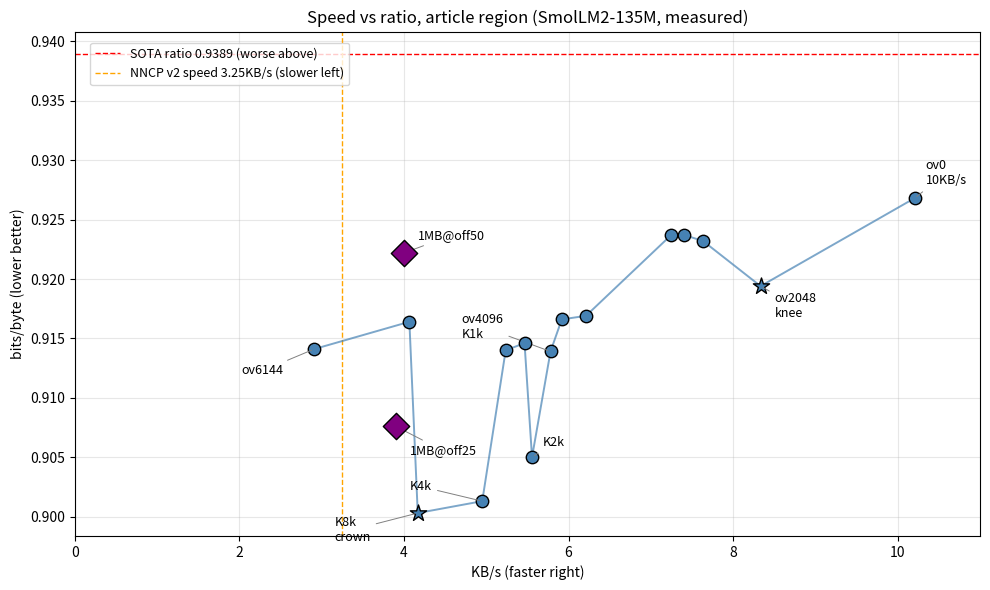
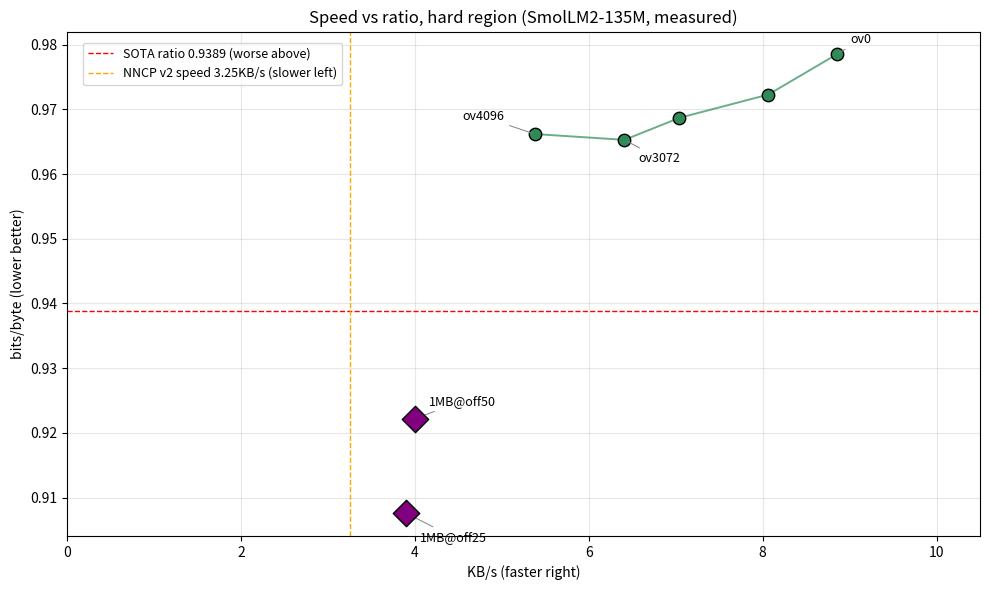

These figures' Python source, in order:
"""Pareto frontier: speed vs ratio (measured, 100KB slices).

Run from repo root: python tools/pareto_plot.py  (CPU only)
Output: pareto.png (repo root, referenced by README)
X axis is KB/s so 1MB runs are directly comparable.
"""
import matplotlib

matplotlib.use("Agg")
import matplotlib.pyplot as plt

# (label, KB/s, bpb). All 100KB slices verified (220-ish lossless each).
# off50 = representative article region; off75 = hard region.
OFF50 = [
    ("K8k\ncrown", 100 / 24.0, 0.9003),
    ("K4k", 100 / 20.2, 0.9013),
    ("K2k", 100 / 18.0, 0.9050),
    ("ov4096\nK1k", 100 / 17.3, 0.9139),
    ("BC7", 100 / 19.1, 0.9140),
    ("ov6144", 100 / 34.4, 0.9141),
    ("TRI0", 100 / 18.3, 0.9146),
    ("ov5120", 100 / 24.6, 0.9164),
    ("ov3072", 100 / 16.9, 0.9166),
    ("ov2560", 100 / 16.1, 0.9169),
    ("ov2048\nknee", 100 / 12.0, 0.9194),
    ("ov1536", 100 / 13.8, 0.9237),
    ("ov512", 100 / 13.1, 0.9232),
    ("ov1024", 100 / 13.5, 0.9237),
    ("ov0\n10KB/s", 100 / 9.8, 0.9268),
]
OFF75 = [
    ("ov4096", 100 / 18.6, 0.9662),
    ("ov3072", 100 / 15.6, 0.9653),
    ("ov2048", 100 / 14.2, 0.9687),
    ("ov1024", 100 / 12.4, 0.9723),
    ("ov0", 100 / 11.3, 0.9785),
]
# 1MB flagships (KB/s comparable on this axis)
MB1 = [
    ("1MB@off50", 1024 / 256.0, 0.9222),
    ("1MB@off25", 1024 / 262.7, 0.9076),
]
SOTA_BPB = 0.9389          # Nacrith paper, full file
NNCP_KBS = 3.25            # NNCP v2 reference speed


def _base(title):
    fig, ax = plt.subplots(figsize=(10, 6))
    ax.axhline(SOTA_BPB, color="red", linestyle="--", linewidth=1,
               label="SOTA ratio 0.9389 (worse above)")
    ax.axvline(NNCP_KBS, color="orange", linestyle="--", linewidth=1,
               label="NNCP v2 speed 3.25KB/s (slower left)")
    ax.set_xlabel("KB/s (faster right)")
    ax.set_ylabel("bits/byte (lower better)")
    ax.set_title(title)
    ax.legend(loc="upper left", bbox_to_anchor=(0.01, 0.99), fontsize=9)
    ax.grid(True, alpha=0.3)
    return fig, ax


def _anno(ax, lab, x, y, dx, dy):
    ax.annotate(lab, (x, y), textcoords="offset points", xytext=(dx, dy),
                fontsize=9,
                arrowprops=dict(arrowstyle="-", color="gray", lw=0.7,
                                shrinkB=2))


def _dots(ax, pts, color, show, offsets):
    xs = [p[1] for p in pts]
    ys = [p[2] for p in pts]
    order = sorted(range(len(pts)), key=lambda i: pts[i][1])
    ax.plot([xs[i] for i in order], [ys[i] for i in order],
            color=color, linewidth=1.4, alpha=0.7)
    for lab, x, y in pts:
        star = lab.endswith("crown") or lab.endswith("knee")
        ax.scatter([x], [y], s=150 if star else 80,
                   marker="*" if star else "o", color=color,
                   edgecolors="black", zorder=3)
        if lab in show:
            _anno(ax, lab, x, y, *offsets.get(lab, (8, 8)))


def _diamonds(ax):
    for lab, x, y in MB1:
        ax.scatter([x], [y], s=180, marker="D", color="purple",
                   edgecolors="black", zorder=4)
        _anno(ax, lab, x, y, 10, 10 if "off50" in lab else -20)


# ---- plot 1: off50 frontier ----
fig, ax = _base("Speed vs ratio, article region (SmolLM2-135M, measured)")
_dots(ax, OFF50, "steelblue", show=("K8k\ncrown", "K4k", "K2k", "ov4096\nK1k",
                                    "ov2048\nknee", "ov0\n10KB/s", "ov6144"),
      offsets={"K8k\ncrown": (-60, -20), "K4k": (-52, 8), "K2k": (8, 8),
               "ov4096\nK1k": (-64, 10), "ov2048\nknee": (10, -22),
               "ov0\n10KB/s": (8, 10), "ov6144": (-52, -18)})
_diamonds(ax)
ax.set_xlim(0, 11)
fig.tight_layout()
fig.savefig("pareto_off50.png", dpi=120)
print("saved pareto_off50.png")

# ---- plot 2: off75 hard region ----
fig, ax = _base("Speed vs ratio, hard region (SmolLM2-135M, measured)")
_dots(ax, OFF75, "seagreen", show=("ov4096", "ov3072", "ov0"),
      offsets={"ov4096": (-52, 10), "ov3072": (10, -16), "ov0": (10, 8)})
_diamonds(ax)
ax.set_xlim(0, 10.5)
fig.tight_layout()
fig.savefig("pareto_off75.png", dpi=120)
print("saved pareto_off75.png")
print(f"points: {len(OFF50) + len(OFF75) + len(MB1)}")
